Run: headless pygame with SDL's dummy video driver; simulated clock (each Clock.tick advances the game by its frame time, no real sleeping); random seed 0; keys injected as events and as key.get_pressed() state; mouse plan: one left click at the window centre at the start of phase 2, then a move to the lower-right quarter at the start of phase 3.
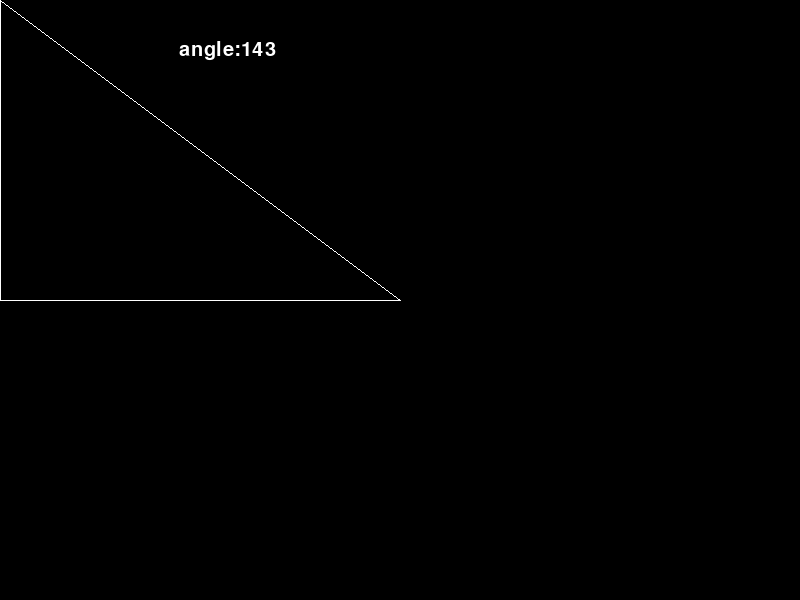
Frame 1 of 4 · flips 1–60 · no input
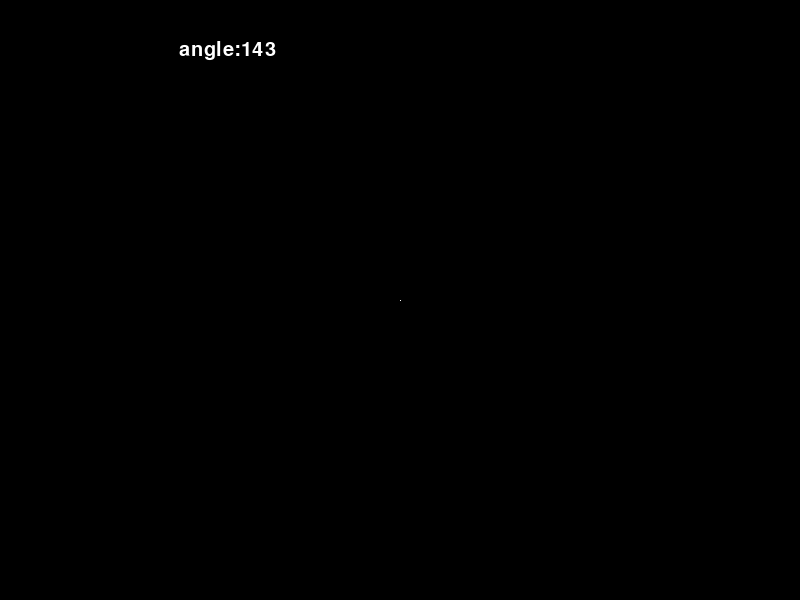
Frame 2 of 4 · flips 61–180 · clicked the window centre · tapped SPACE, RETURN · held RIGHT (→), D
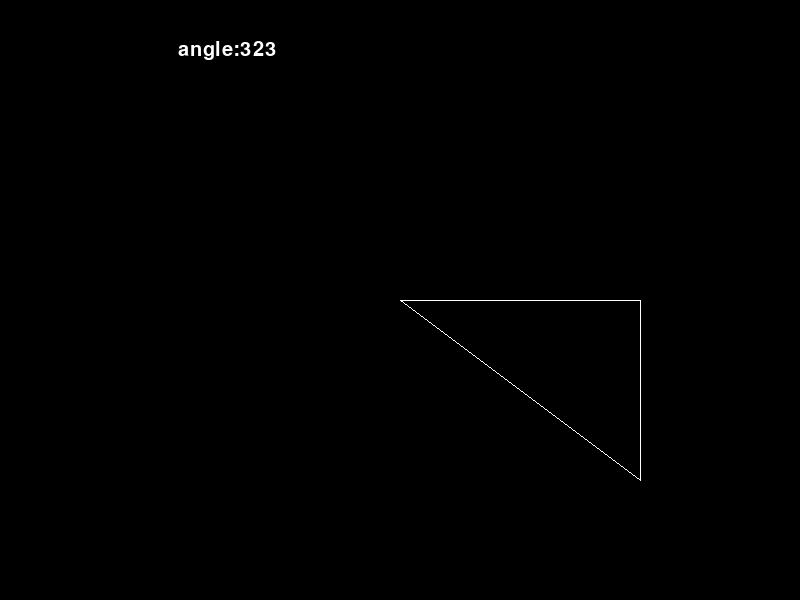
Frame 3 of 4 · flips 181–300 · moved the mouse to the lower-right quarter · held DOWN (↓), S
Frame 4 of 4 · flips 301–420 · held LEFT (←), A, UP (↑), W · screen unchanged from frame 3, image omitted

The pygame program that drew these frames:

import pygame, math
from sys import exit
pygame.init()

screen = pygame.display.set_mode((800, 600))
clock = pygame.time.Clock()

posx = 400
posy = 300

base = 0
per = 0
hyp = 0
angle = 0
ang = 0


def find_angle(mouse_pos):
    global per, base, angle, hyp, ang, angle
    base = (posx - mouse_pos[0])
    per = (posy - mouse_pos[1])
    hyp = math.sqrt(base**2 + per**2)
    try:
        ratio = per / base
        angle = math.atan(ratio)
    except ZeroDivisionError:
        if per > 0:
            angle = math.pi/2
    if base < 0 and per >= 0:
        angle = abs(angle)
    elif base > 0 and per >= 0:
        angle = math.pi - angle
    elif base > 0 and per < 0:
        angle = math.pi + abs(angle)
    elif base < 0 and per < 0:
        angle = math.pi*2 - angle
    ang = math.degrees(angle)


font = pygame.font.Font(None, 30)


run = True
while run:
    for event in pygame.event.get():
        if event.type == pygame.QUIT:
            pygame.quit()
            exit()
    screen.fill('black')
    mouse_pos = pygame.mouse.get_pos()
    find_angle(mouse_pos)
    txt = font.render(f'angle:{round(ang)} ', True, (255, 255, 255))
    txt_rect = txt.get_rect(center=(230, 50))
    screen.blit(txt, txt_rect)

    pygame.draw.line(screen, 'white', (posx, posy), mouse_pos)
    pygame.draw.line(screen, 'white', mouse_pos, (mouse_pos[0], posy))
    pygame.draw.line(screen, 'white',(posx, posy), (mouse_pos[0], posy))


    clock.tick(60)
    pygame.display.flip()
